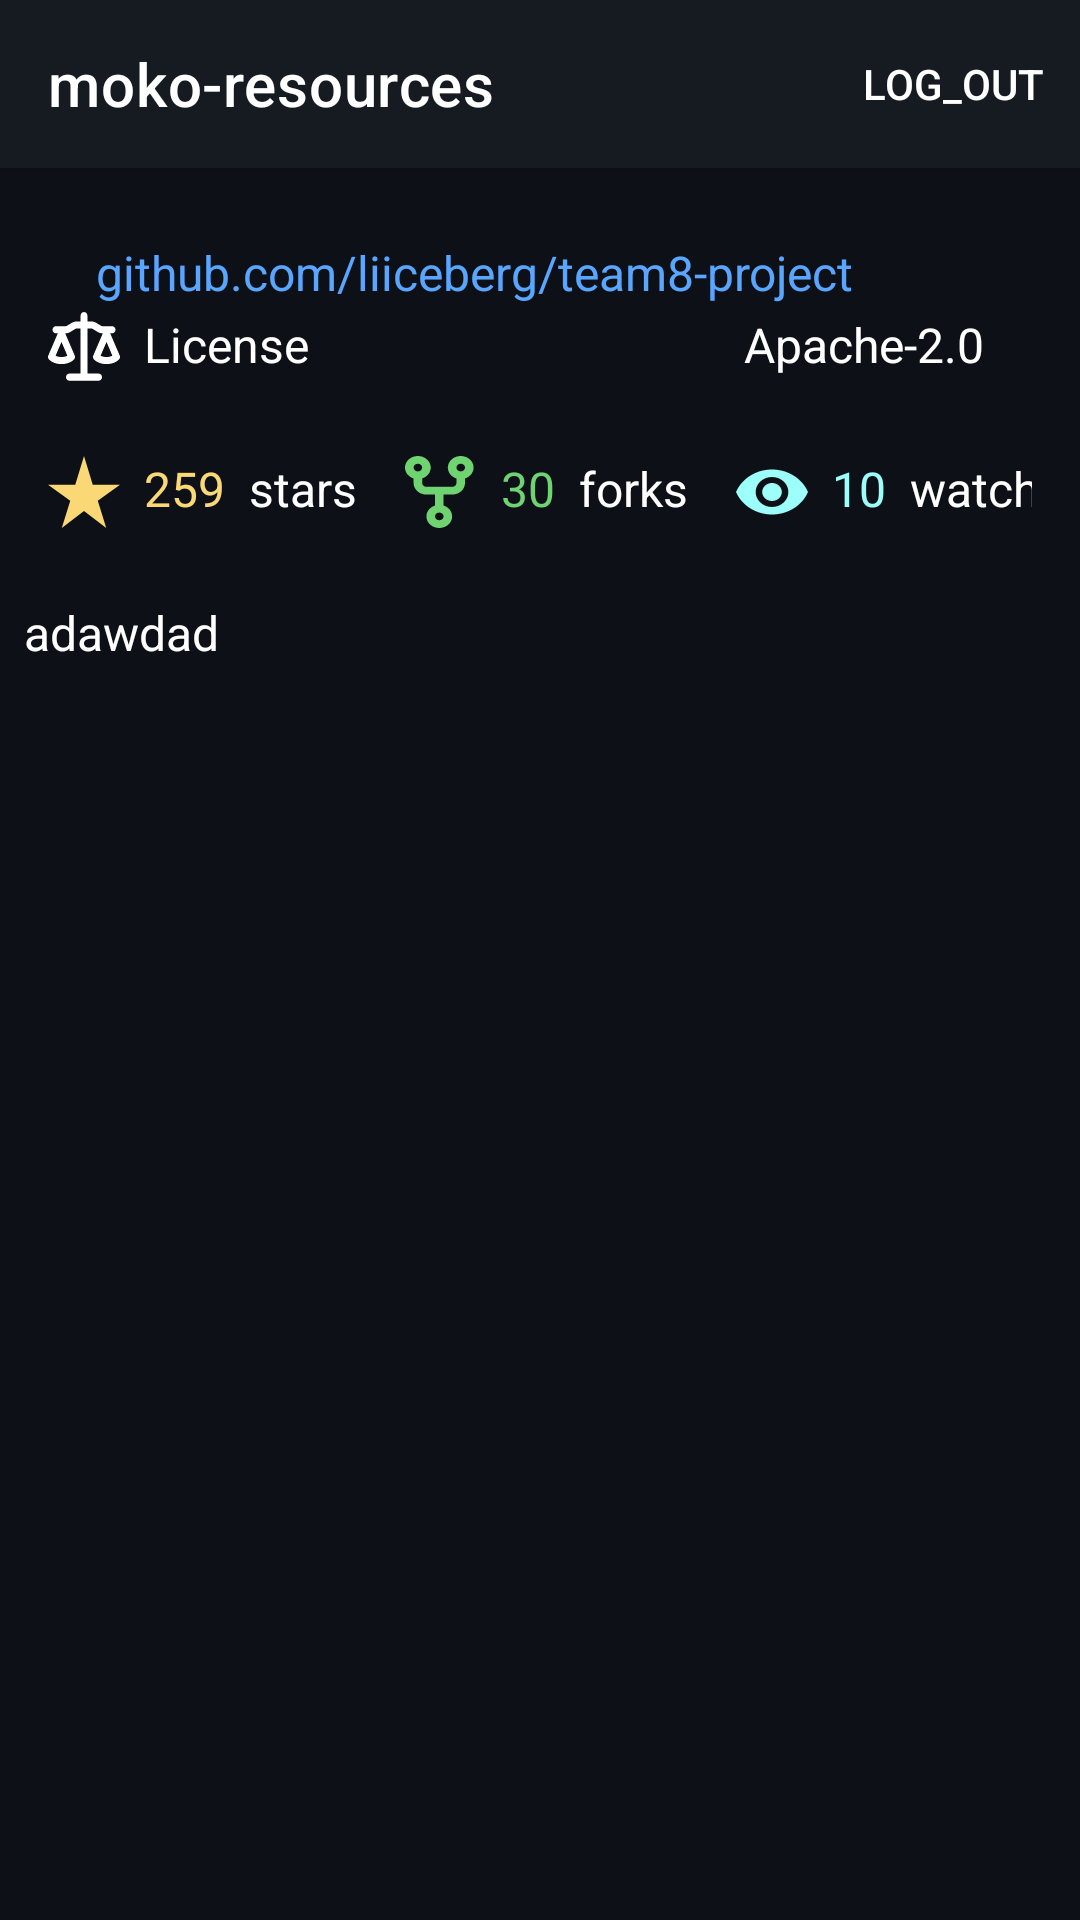

Here is an Android app screen rendered from its layout file. Give the layout XML and the strings, colors and styles it references.
<!-- AndroidManifest.xml: application theme Theme.GithubViewer -->
<!-- res/layout/fragment_detail_info.xml -->
<?xml version="1.0" encoding="utf-8"?>
<androidx.coordinatorlayout.widget.CoordinatorLayout
    xmlns:android="http://schemas.android.com/apk/res/android"
    xmlns:app="http://schemas.android.com/apk/res-auto"
    xmlns:tools="http://schemas.android.com/tools"
    android:layout_height="match_parent"
    android:layout_width="match_parent">

    <com.google.android.material.appbar.AppBarLayout
        android:layout_width="match_parent"
        android:layout_height="wrap_content">

        <com.google.android.material.appbar.MaterialToolbar
            android:id="@+id/topAppBar"
            android:layout_width="match_parent"
            android:layout_height="?attr/actionBarSize"
            app:menu="@menu/detail_info_top_app_bar"
            app:navigationIcon="@drawable/back"
            app:navigationIconTint="@color/white"
            app:title="moko-resources"
            android:background="@color/gray"
            android:elevation="16dp"
            style="@style/Widget.MaterialComponents.Toolbar.Primary"
            />

    </com.google.android.material.appbar.AppBarLayout>

    <androidx.core.widget.NestedScrollView
        android:layout_width="match_parent"
        android:layout_height="match_parent"
        android:background="@color/background"
        app:layout_behavior="@string/appbar_scrolling_view_behavior">

        <androidx.constraintlayout.widget.ConstraintLayout
            android:layout_width="match_parent"
            android:layout_height="wrap_content">

            <androidx.constraintlayout.widget.ConstraintLayout
                android:id="@+id/info"
                android:layout_width="match_parent"
                android:layout_height="wrap_content"
                android:layout_marginStart="16dp"
                android:layout_marginTop="24dp"
                android:layout_marginEnd="16dp"
                app:layout_constraintBottom_toTopOf="@id/readme_tv"
                app:layout_constraintEnd_toEndOf="parent"
                app:layout_constraintStart_toStartOf="parent"
                app:layout_constraintTop_toTopOf="parent">

                <TextView
                    android:id="@+id/link_tv"
                    android:layout_width="0dp"
                    android:layout_height="wrap_content"
                    android:layout_marginStart="16dp"
                    android:text="github.com/liiceberg/team8-project"
                    android:textColor="@color/secondary"
                    android:textSize="16sp"
                    app:layout_constraintEnd_toEndOf="parent"
                    app:layout_constraintStart_toEndOf="@+id/link_iv"
                    app:layout_constraintTop_toTopOf="parent" />

                <ImageView
                    android:id="@+id/link_iv"
                    android:layout_width="wrap_content"
                    android:layout_height="wrap_content"
                    app:layout_constraintStart_toStartOf="parent"
                    app:layout_constraintTop_toTopOf="parent"
                    app:srcCompat="@drawable/link" />

                <TextView
                    android:id="@+id/license_type_tv"
                    android:layout_width="wrap_content"
                    android:layout_height="wrap_content"
                    android:layout_marginTop="24dp"
                    android:layout_marginEnd="16dp"
                    android:text="Apache-2.0"
                    android:textColor="@color/white"
                    android:textSize="16sp"
                    app:layout_constraintEnd_toEndOf="parent"
                    app:layout_constraintTop_toBottomOf="@+id/link_iv" />

                <ImageView
                    android:id="@+id/license_iv"
                    android:layout_width="wrap_content"
                    android:layout_height="wrap_content"
                    android:layout_marginTop="24dp"
                    app:layout_constraintStart_toStartOf="parent"
                    app:layout_constraintTop_toBottomOf="@id/link_iv"
                    app:srcCompat="@drawable/license" />

                <TextView
                    android:id="@+id/license_tv"
                    android:layout_width="wrap_content"
                    android:layout_height="wrap_content"
                    android:layout_marginStart="8dp"
                    android:layout_marginTop="24dp"
                    android:text="License"
                    android:textColor="@color/white"
                    android:textSize="16sp"
                    app:layout_constraintStart_toEndOf="@+id/license_iv"
                    app:layout_constraintTop_toBottomOf="@+id/link_iv" />

                <ImageView
                    android:id="@+id/stars_iv"
                    android:layout_width="wrap_content"
                    android:layout_height="wrap_content"
                    android:layout_marginTop="24dp"
                    app:layout_constraintStart_toStartOf="parent"
                    app:layout_constraintTop_toBottomOf="@+id/license_iv"
                    app:srcCompat="@drawable/star" />

                <TextView
                    android:id="@+id/stars_count"
                    android:layout_width="wrap_content"
                    android:layout_height="wrap_content"
                    android:layout_marginStart="8dp"
                    android:layout_marginTop="24dp"
                    android:text="259"
                    android:textColor="@color/yellow"
                    android:textSize="16sp"
                    app:layout_constraintStart_toEndOf="@+id/stars_iv"
                    app:layout_constraintTop_toBottomOf="@+id/license_iv" />

                <TextView
                    android:id="@+id/forks_count"
                    android:layout_width="wrap_content"
                    android:layout_height="wrap_content"
                    android:layout_marginStart="8dp"
                    android:layout_marginTop="24dp"
                    android:text="30"
                    android:textColor="@color/green"
                    android:textSize="16sp"
                    app:layout_constraintStart_toEndOf="@+id/forks_iv"
                    app:layout_constraintTop_toBottomOf="@+id/license_iv" />

                <TextView
                    android:id="@+id/stars_tv"
                    android:layout_width="wrap_content"
                    android:layout_height="wrap_content"
                    android:layout_marginStart="8dp"
                    android:layout_marginTop="24dp"
                    android:text="stars"
                    android:textColor="@color/white"
                    android:textSize="16sp"
                    app:layout_constraintStart_toEndOf="@+id/stars_count"
                    app:layout_constraintTop_toBottomOf="@+id/license_iv" />

                <ImageView
                    android:id="@+id/forks_iv"
                    android:layout_width="wrap_content"
                    android:layout_height="wrap_content"
                    android:layout_marginStart="16dp"
                    android:layout_marginTop="24dp"
                    app:layout_constraintStart_toEndOf="@+id/stars_tv"
                    app:layout_constraintTop_toBottomOf="@+id/license_iv"
                    app:srcCompat="@drawable/fork" />

                <TextView
                    android:id="@+id/forks_tv"
                    android:layout_width="wrap_content"
                    android:layout_height="wrap_content"
                    android:layout_marginStart="8dp"
                    android:layout_marginTop="24dp"
                    android:text="forks"
                    android:textColor="@color/white"
                    android:textSize="16sp"
                    app:layout_constraintStart_toEndOf="@+id/forks_count"
                    app:layout_constraintTop_toBottomOf="@+id/license_iv" />

                <ImageView
                    android:id="@+id/watchers_iv"
                    android:layout_width="wrap_content"
                    android:layout_height="wrap_content"
                    android:layout_marginStart="16dp"
                    android:layout_marginTop="28dp"
                    app:layout_constraintStart_toEndOf="@+id/forks_tv"
                    app:layout_constraintTop_toBottomOf="@+id/license_iv"
                    app:srcCompat="@drawable/watchers" />

                <TextView
                    android:id="@+id/watchers_count"
                    android:layout_width="wrap_content"
                    android:layout_height="wrap_content"
                    android:layout_marginStart="8dp"
                    android:layout_marginTop="24dp"
                    android:textColor="@color/cyan"
                    android:textSize="16sp"
                    app:layout_constraintStart_toEndOf="@+id/watchers_iv"
                    app:layout_constraintTop_toBottomOf="@+id/license_iv"
                    android:text="10" />

                <TextView
                    android:id="@+id/watchers_tv"
                    android:layout_width="wrap_content"
                    android:layout_height="wrap_content"
                    android:layout_marginStart="8dp"
                    android:layout_marginTop="24dp"
                    android:text="watchers"
                    android:textColor="@color/white"
                    android:textSize="16sp"
                    app:layout_constraintStart_toEndOf="@+id/watchers_count"
                    app:layout_constraintTop_toBottomOf="@+id/license_iv" />

            </androidx.constraintlayout.widget.ConstraintLayout>

            <TextView
                android:id="@+id/readme_tv"
                android:layout_width="0dp"
                android:layout_height="wrap_content"
                android:layout_marginStart="8dp"
                android:layout_marginTop="24dp"
                android:layout_marginEnd="8dp"
                android:text="adawdad"
                android:textColor="@color/white"
                android:textSize="16sp"
                app:layout_constraintBottom_toBottomOf="parent"
                app:layout_constraintEnd_toEndOf="parent"
                app:layout_constraintStart_toStartOf="parent"
                app:layout_constraintTop_toBottomOf="@+id/info" />

        </androidx.constraintlayout.widget.ConstraintLayout>
    </androidx.core.widget.NestedScrollView>


</androidx.coordinatorlayout.widget.CoordinatorLayout>
<!-- resources referenced by this layout -->
<resources>
  <color name="background">#0D1117</color>
  <color name="cyan">#9CFFF9</color>
  <color name="gray">#161B22</color>
  <color name="green">#6ED370</color>
  <color name="secondary">#58A6FF</color>
  <color name="white">#FFFFFF</color>
  <color name="yellow">#FAD876</color>
  <!-- drawable fork: vector/xml drawable (drawable, 2457 chars, omitted) -->
  <!-- drawable license: vector/xml drawable (drawable, 2761 chars, omitted) -->
  <!-- drawable star (drawable) -->
  <vector xmlns:android="http://schemas.android.com/apk/res/android"
      android:width="24dp"
      android:height="24dp"
      android:viewportWidth="20"
      android:viewportHeight="20">
    <path
        android:pathData="M12.43,8L10,0L7.57,8H0L6.18,12.41L3.83,20L10,15.31L16.18,20L13.83,12.41L20,8H12.43Z"
        android:fillColor="#FAD876"/>
  </vector>
  <!-- drawable watchers (drawable) -->
  <vector xmlns:android="http://schemas.android.com/apk/res/android"
      android:width="24dp"
      android:height="16dp"
      android:viewportWidth="22"
      android:viewportHeight="16">
    <path
        android:pathData="M11,0.5C6,0.5 1.73,3.61 0,8C1.73,12.39 6,15.5 11,15.5C16,15.5 20.27,12.39 22,8C20.27,3.61 16,0.5 11,0.5ZM11,13C8.24,13 6,10.76 6,8C6,5.24 8.24,3 11,3C13.76,3 16,5.24 16,8C16,10.76 13.76,13 11,13ZM11,5C9.34,5 8,6.34 8,8C8,9.66 9.34,11 11,11C12.66,11 14,9.66 14,8C14,6.34 12.66,5 11,5Z"
        android:fillColor="#9CFFF9"/>
  </vector>
  <style name="Theme.GithubViewer" parent="Theme.MaterialComponents.DayNight.NoActionBar">
          
          <item name="colorPrimary">@color/accent</item>
          <item name="colorPrimaryVariant">@color/accent</item>
          <item name="colorOnPrimary">@color/white</item>
          
          <item name="colorSecondary">@color/secondary</item>
          <item name="colorSecondaryVariant">@color/secondary</item>
          <item name="colorOnSecondary">@color/background</item>
          
          <item name="android:statusBarColor">@color/gray</item>
          
          <item name="android:navigationBarColor">@color/gray</item>
      </style>
  <color name="accent">#438440</color>
</resources>
